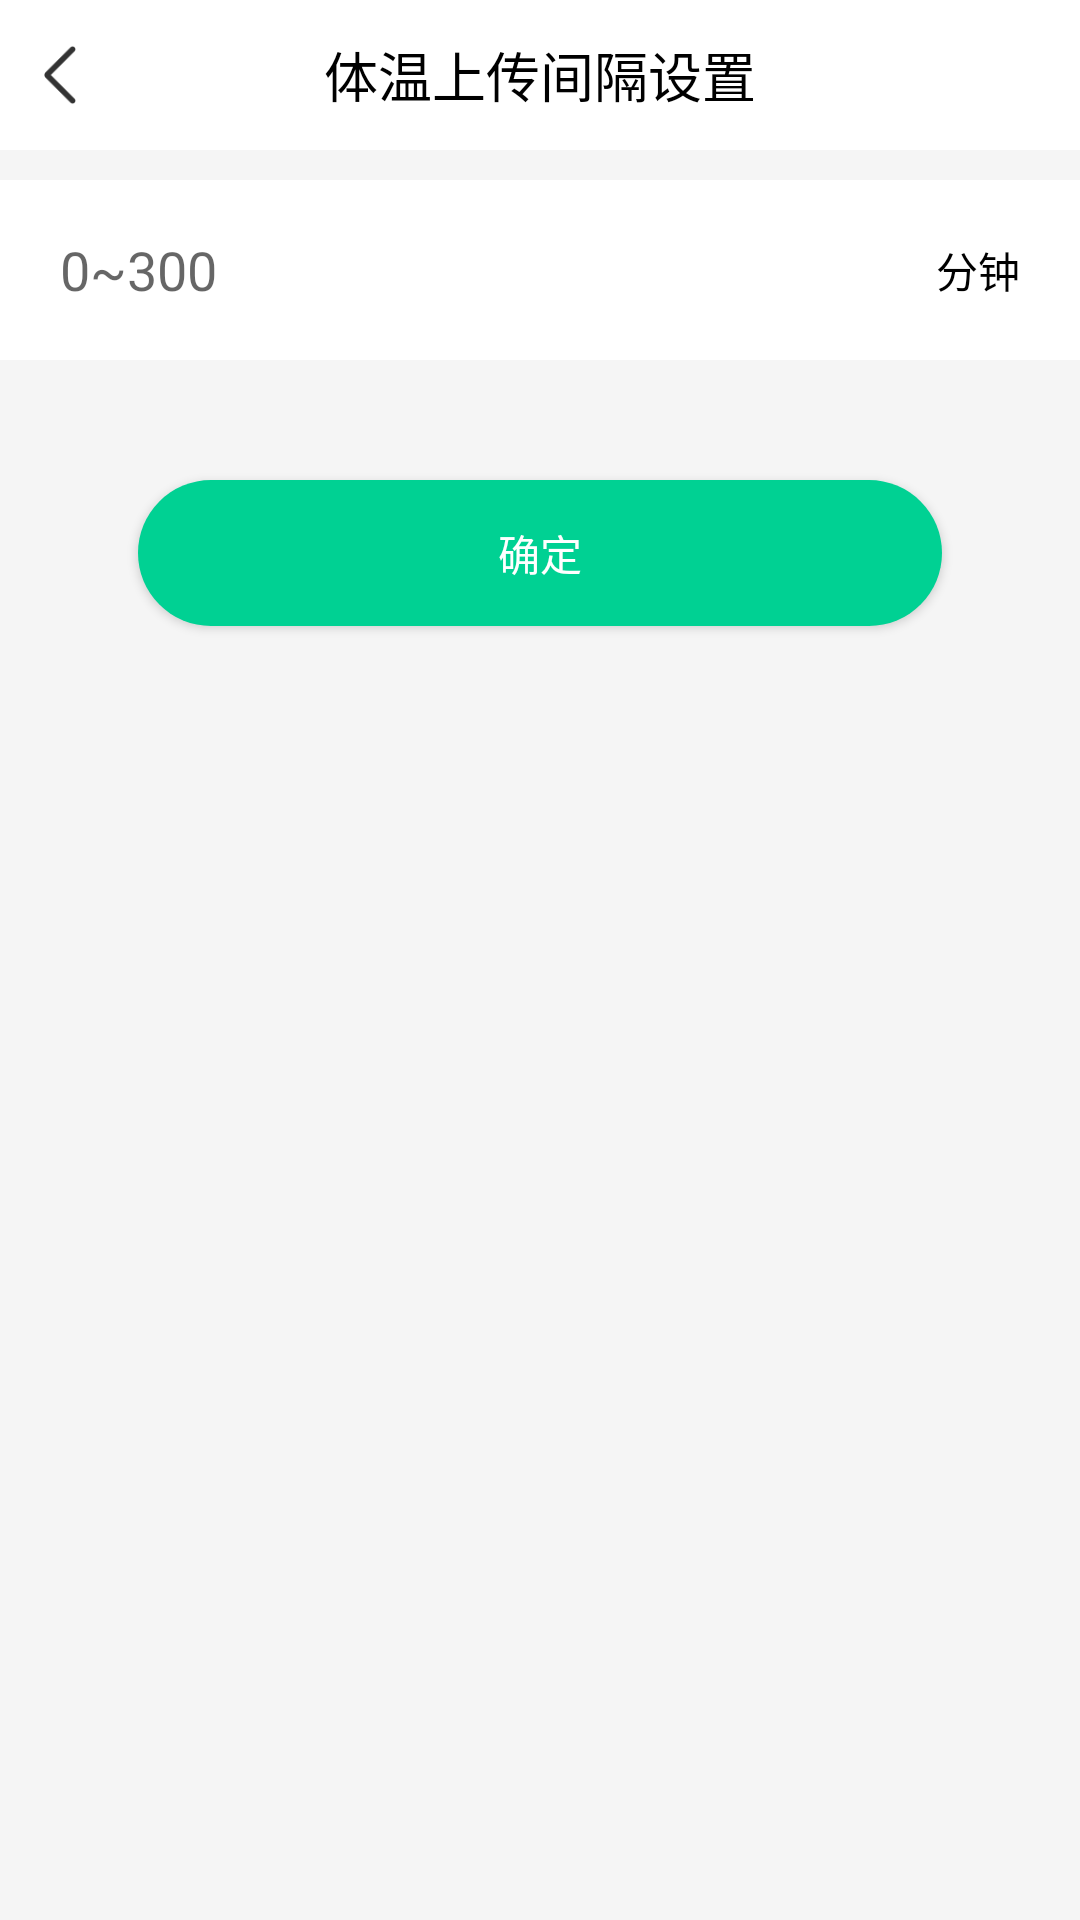

Android layout source for this screen:
<!-- AndroidManifest.xml: application theme Theme.Paradise -->
<!-- res/layout/activity_temp_upload_setting.xml -->
<?xml version="1.0" encoding="utf-8"?>
<LinearLayout xmlns:android="http://schemas.android.com/apk/res/android"
    xmlns:tools="http://schemas.android.com/tools"
    android:layout_width="match_parent"
    android:layout_height="match_parent"
    android:background="@color/gray_main"
    android:orientation="vertical"
    tools:context=".ui.activity.TempUploadSettingActivity">

    <LinearLayout
        android:layout_width="match_parent"
        android:layout_height="50dp"
        android:background="@color/white"
        android:gravity="center_vertical"
        android:orientation="horizontal"
        android:paddingTop="5dp"
        android:paddingBottom="5dp">

        <ImageView
            android:id="@+id/tempUploadSettingBackIv"
            android:layout_width="40dp"
            android:layout_height="40dp"
            android:padding="10dp"
            android:src="@drawable/icon_back" />

        <TextView
            android:layout_width="0px"
            android:layout_height="wrap_content"
            android:layout_weight="1"
            android:gravity="center"
            android:text="体温上传间隔设置"
            android:textColor="@color/black"
            android:textSize="18sp" />

        <View
            android:layout_width="40dp"
            android:layout_height="40dp"
            android:visibility="invisible" />

    </LinearLayout>

    <LinearLayout
        android:layout_width="match_parent"
        android:layout_height="60dp"
        android:layout_marginTop="10dp"
        android:background="@color/white"
        android:orientation="horizontal"
        android:paddingStart="20dp"
        android:paddingEnd="20dp">

        <EditText
            android:id="@+id/tempUploadIntervalEt"
            android:layout_width="0px"
            android:layout_height="match_parent"
            android:layout_weight="1"
            android:background="@null"
            android:gravity="center_vertical"
            android:hint="0~300"
            android:inputType="number"
            android:maxLength="3"
            android:maxLines="1"
            android:singleLine="true" />

        <TextView
            android:layout_width="wrap_content"
            android:layout_height="match_parent"
            android:gravity="center_vertical"
            android:text="分钟"
            android:textColor="@color/black" />

    </LinearLayout>

    <androidx.appcompat.widget.AppCompatButton
        android:id="@+id/tempUploadIntervalSaveBtn"
        android:layout_width="wrap_content"
        android:layout_height="wrap_content"
        android:layout_gravity="center"
        android:layout_marginTop="40dp"
        android:layout_marginBottom="40dp"
        android:background="@drawable/bg_button_round_green"
        android:contentDescription="确定"
        android:gravity="center"
        android:paddingStart="120dp"
        android:paddingEnd="120dp"
        android:text="确定"
        android:textColor="@color/white" />

</LinearLayout>
<!-- resources referenced by this layout -->
<resources>
  <color name="black">#FF000000</color>
  <color name="gray_main">#F5F5F5</color>
  <color name="white">#FFFFFFFF</color>
  <!-- drawable bg_button_round_green (drawable) -->
  <?xml version="1.0" encoding="utf-8"?>
  <shape xmlns:android="http://schemas.android.com/apk/res/android"
      android:shape="rectangle">
  
      <solid android:color="@color/green_main" />
  
      <corners android:radius="30dp" />
  
      <padding
          android:bottom="14dp"
          android:left="10dp"
          android:right="10dp"
          android:top="14dp" />
  
  </shape>
  <!-- drawable icon_back: png bitmap (drawable, 606 bytes) -->
  <style name="Theme.Paradise" parent="Theme.MaterialComponents.Light.NoActionBar">
          
          <item name="colorPrimary">@color/red_main</item>
          <item name="colorPrimaryVariant">@color/purple_700</item>
          <item name="colorOnPrimary">@color/white</item>
          
          <item name="colorSecondary">@color/teal_200</item>
          <item name="colorSecondaryVariant">@color/teal_700</item>
          <item name="colorOnSecondary">@color/black</item>
          
          <item name="android:statusBarColor" tools:targetApi="l">?attr/colorPrimaryVariant</item>
          
      </style>
  <color name="green_main">#00D193</color>
  <color name="red_main">#FF5050</color>
  <color name="purple_700">#FF3700B3</color>
  <color name="teal_200">#FF03DAC5</color>
  <color name="teal_700">#FF018786</color>
</resources>
